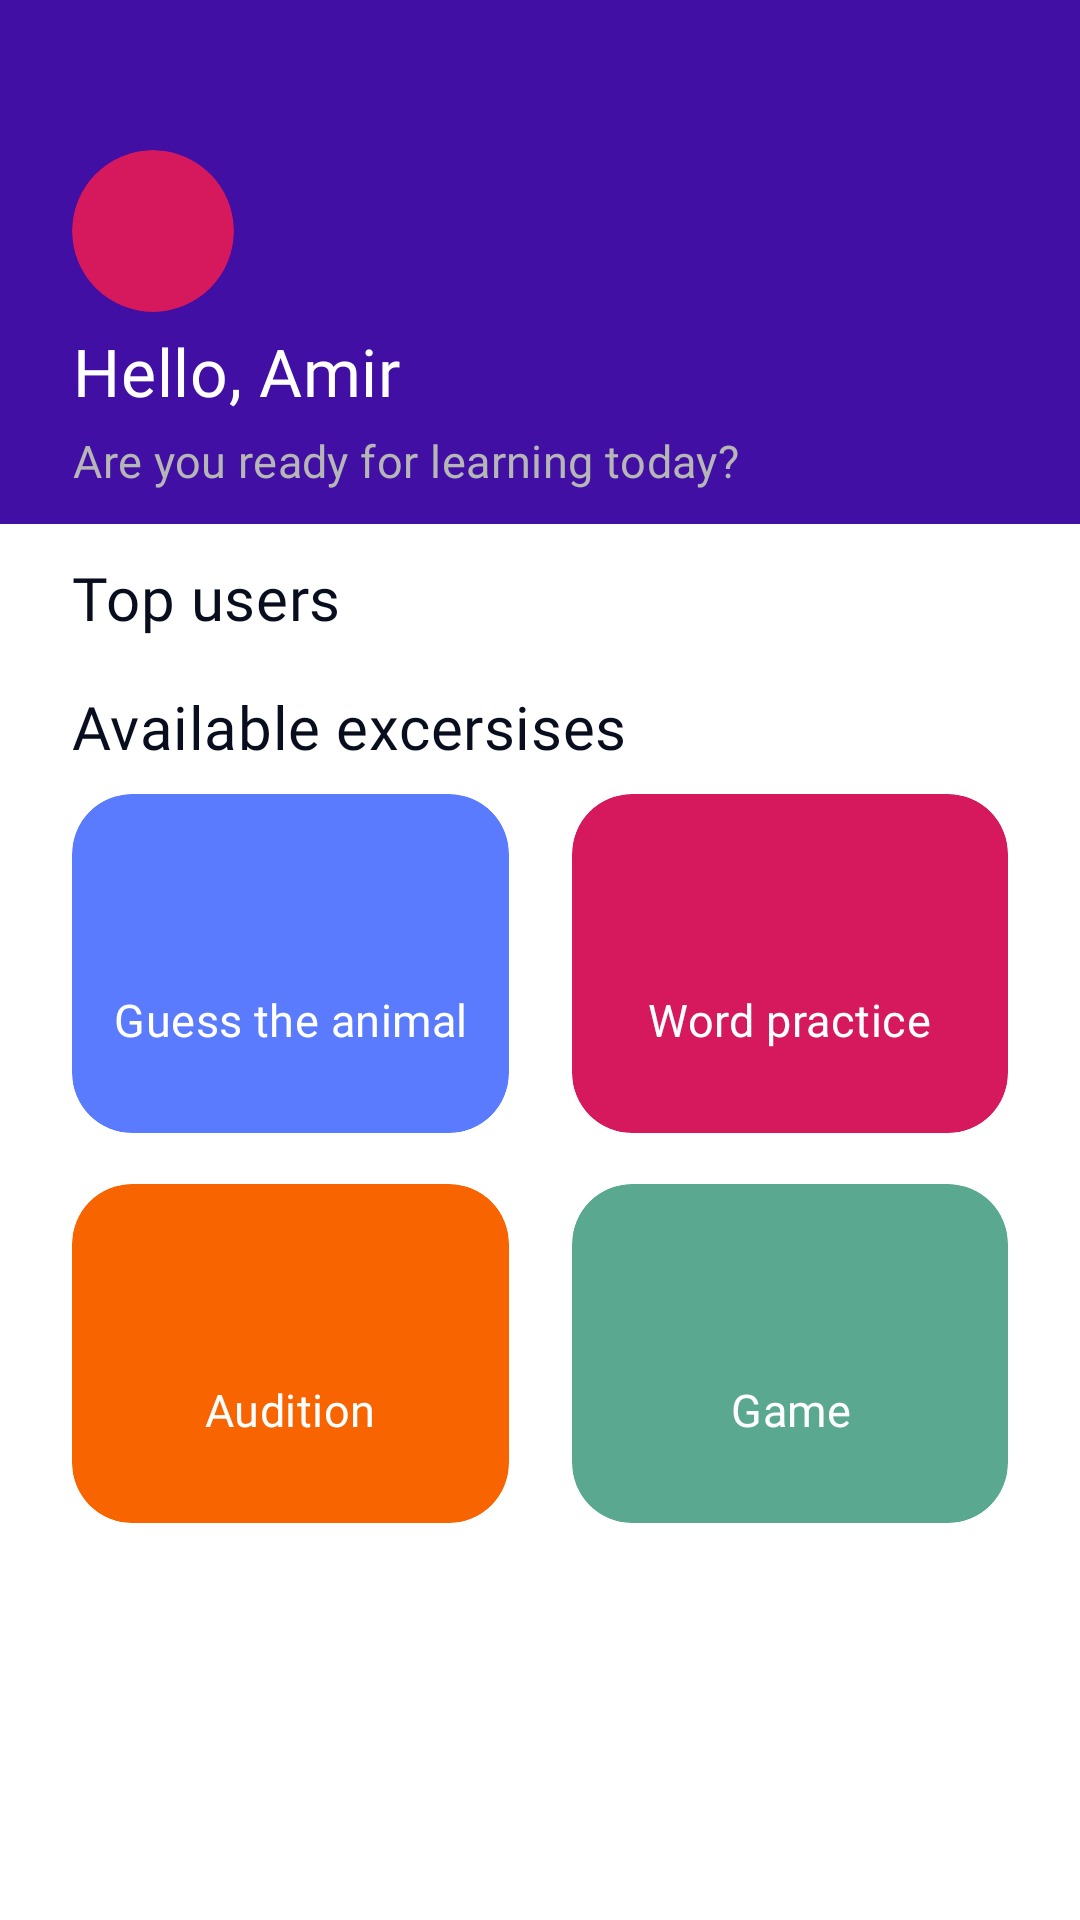

Android layout source for this screen:
<!-- AndroidManifest.xml: application theme Theme.LaunguageApp -->
<!-- res/layout/fragment_main_screen.xml -->
<?xml version="1.0" encoding="utf-8"?>
<androidx.constraintlayout.widget.ConstraintLayout xmlns:android="http://schemas.android.com/apk/res/android"
    xmlns:app="http://schemas.android.com/apk/res-auto"
    xmlns:tools="http://schemas.android.com/tools"
    android:layout_width="match_parent"
    android:layout_height="match_parent"
    tools:context=".presentation.main.MainScreenFragment">

    <LinearLayout
        android:id="@+id/toolbarContainer"
        android:layout_width="match_parent"
        android:layout_height="wrap_content"
        android:background="@color/deep_blue"
        android:orientation="vertical"
        android:paddingHorizontal="24dp"
        android:paddingTop="50dp"
        app:layout_constraintEnd_toEndOf="parent"
        app:layout_constraintStart_toStartOf="parent"
        app:layout_constraintTop_toTopOf="parent">

        <com.google.android.material.card.MaterialCardView
            android:layout_width="wrap_content"
            android:layout_height="wrap_content"
            android:backgroundTint="@color/red"
            app:cardCornerRadius="100dp"
            app:cardElevation="0dp">

            <ImageView
                android:id="@+id/profileImage"
                android:layout_width="54dp"
                android:layout_height="54dp" />
        </com.google.android.material.card.MaterialCardView>

        <TextView
            style="@style/h5_text"
            android:layout_width="wrap_content"
            android:layout_height="wrap_content"
            android:layout_marginTop="5dp"
            android:text="@string/hello_emil"
            android:textColor="@color/white" />

        <TextView
            style="@style/body_text"
            android:layout_width="wrap_content"
            android:layout_height="wrap_content"
            android:layout_marginTop="5dp"
            android:layout_marginBottom="11dp"
            android:text="@string/main_description"
            android:textColor="@color/grey" />
    </LinearLayout>

    <TextView
        android:id="@+id/topUsersTxt"
        style="@style/h6_text"
        android:layout_width="wrap_content"
        android:layout_height="wrap_content"
        android:layout_marginTop="11dp"
        android:paddingHorizontal="24dp"
        android:text="@string/top_users"
        android:textColor="@color/text_color"
        app:layout_constraintStart_toStartOf="parent"
        app:layout_constraintTop_toBottomOf="@id/toolbarContainer" />

    <androidx.recyclerview.widget.RecyclerView
        android:id="@+id/topUserRv"
        android:layout_width="match_parent"
        android:layout_height="wrap_content"
        android:layout_marginTop="5dp"
        android:paddingHorizontal="24dp"
        app:layout_constraintTop_toBottomOf="@id/topUsersTxt" />

    <TextView
        android:id="@+id/availableExercise"
        style="@style/h6_text"
        android:layout_width="wrap_content"
        android:layout_height="wrap_content"
        android:layout_marginTop="11dp"
        android:paddingHorizontal="24dp"
        android:text="@string/available_excersises"
        android:textColor="@color/text_color"
        app:layout_constraintStart_toStartOf="parent"
        app:layout_constraintTop_toBottomOf="@id/topUserRv" />

    <LinearLayout
        android:layout_width="match_parent"
        android:layout_height="wrap_content"
        android:layout_marginTop="9dp"
        android:orientation="vertical"
        android:paddingHorizontal="24dp"
        app:layout_constraintTop_toBottomOf="@id/availableExercise">

        <LinearLayout
            android:layout_width="match_parent"
            android:layout_height="wrap_content"

            android:orientation="horizontal">

            <com.google.android.material.card.MaterialCardView
                android:id="@+id/animalBt"
                android:layout_width="match_parent"
                android:layout_height="wrap_content"
                android:layout_weight="1"
                android:backgroundTint="@color/blue"
                app:cardCornerRadius="20dp"
                app:cardElevation="0dp">

                <LinearLayout
                    android:layout_width="match_parent"
                    android:layout_height="wrap_content"
                    android:gravity="center_horizontal"
                    android:orientation="vertical"
                    android:padding="10dp">

                    <ImageView
                        android:layout_width="wrap_content"
                        android:layout_height="50dp"
                        tools:src="@tools:sample/avatars" />

                    <TextView
                        style="@style/body_text"
                        android:layout_width="wrap_content"
                        android:layout_height="38dp"
                        android:layout_marginTop="5dp"
                        android:text="@string/guess_the_animal"
                        android:textColor="@color/white" />
                </LinearLayout>
            </com.google.android.material.card.MaterialCardView>

            <Space
                android:layout_width="21dp"
                android:layout_height="wrap_content" />

            <com.google.android.material.card.MaterialCardView
                android:id="@+id/wordPracticeBt"
                android:layout_width="match_parent"
                android:layout_height="wrap_content"
                android:layout_weight="1"
                android:backgroundTint="@color/red"
                app:cardCornerRadius="20dp"
                app:cardElevation="0dp">

                <LinearLayout
                    android:layout_width="match_parent"
                    android:layout_height="wrap_content"
                    android:gravity="center_horizontal"
                    android:orientation="vertical"
                    android:padding="10dp">

                    <ImageView
                        android:layout_width="wrap_content"
                        android:layout_height="50dp"
                        tools:src="@tools:sample/avatars" />

                    <TextView
                        style="@style/body_text"
                        android:layout_width="wrap_content"
                        android:layout_height="38dp"
                        android:layout_marginTop="5dp"
                        android:text="@string/word_practice"
                        android:textColor="@color/white" />
                </LinearLayout>
            </com.google.android.material.card.MaterialCardView>
        </LinearLayout>

        <LinearLayout
            android:layout_width="match_parent"
            android:layout_height="wrap_content"
            android:layout_marginTop="17dp"
            android:orientation="horizontal">

            <com.google.android.material.card.MaterialCardView
                android:id="@+id/auditionBt"
                android:layout_width="match_parent"
                android:layout_height="wrap_content"
                android:layout_weight="1"
                android:backgroundTint="@color/orange"
                app:cardCornerRadius="20dp"
                app:cardElevation="0dp">

                <LinearLayout
                    android:layout_width="match_parent"
                    android:layout_height="wrap_content"
                    android:gravity="center_horizontal"
                    android:orientation="vertical"
                    android:padding="10dp">

                    <ImageView
                        android:layout_width="wrap_content"
                        android:layout_height="50dp"
                        tools:src="@tools:sample/avatars" />

                    <TextView
                        style="@style/body_text"
                        android:layout_width="wrap_content"
                        android:layout_height="38dp"
                        android:layout_marginTop="5dp"
                        android:text="@string/audition"
                        android:textColor="@color/white" />
                </LinearLayout>
            </com.google.android.material.card.MaterialCardView>

            <Space
                android:layout_width="21dp"
                android:layout_height="wrap_content" />

            <com.google.android.material.card.MaterialCardView
                android:layout_width="match_parent"
                android:layout_height="wrap_content"
                android:layout_weight="1"
                android:backgroundTint="@color/green"
                app:cardCornerRadius="20dp"
                app:cardElevation="0dp">

                <LinearLayout
                    android:layout_width="match_parent"
                    android:layout_height="wrap_content"
                    android:gravity="center_horizontal"
                    android:orientation="vertical"
                    android:padding="10dp">

                    <ImageView
                        android:layout_width="wrap_content"
                        android:layout_height="50dp"
                        tools:src="@tools:sample/avatars" />

                    <TextView
                        style="@style/body_text"
                        android:layout_width="wrap_content"
                        android:layout_height="38dp"
                        android:layout_marginTop="5dp"
                        android:text="@string/game"
                        android:textColor="@color/white" />
                </LinearLayout>
            </com.google.android.material.card.MaterialCardView>
        </LinearLayout>
    </LinearLayout>


</androidx.constraintlayout.widget.ConstraintLayout>
<!-- resources referenced by this layout -->
<resources>
  <color name="blue">#5B7BFE</color>
  <color name="deep_blue">#410FA3</color>
  <color name="green">#5BA890</color>
  <color name="grey">#B6B6B6</color>
  <color name="orange">#F76400</color>
  <color name="red">#D6185D</color>
  <color name="text_color">#080E1E</color>
  <color name="white">#FFFFFFFF</color>
  <string name="audition">Audition</string>
  <string name="available_excersises">Available excersises</string>
  <string name="game">Game</string>
  <string name="guess_the_animal">Guess the animal</string>
  <string name="hello_emil">Hello, Amir</string>
  <string name="main_description">Are you ready for learning today?</string>
  <string name="top_users">Top users</string>
  <string name="word_practice">Word practice</string>
  <style name="body_text">
          <item name="android:fontFamily">@font/fredoka_regular</item>
          <item name="android:textSize">15sp</item>
          <item name="android:lineHeight">20dp</item>
          <item name="android:textColor">@color/opacity_dark</item>
          <item name="android:letterSpacing">0.01</item>
          <item name="android:textAlignment">center</item>
      </style>
  <style name="h5_text">
          <item name="android:fontFamily">@font/fredoka_medium</item>
          <item name="android:textSize">22sp</item>
          <item name="android:lineHeight">28dp</item>
          <item name="android:textColor">@color/text_color</item>
          <item name="android:letterSpacing">0.01</item>
          <item name="android:textAlignment">center</item>
      </style>
  <style name="h6_text">
          <item name="android:fontFamily">@font/fredoka_medium</item>
          <item name="android:textSize">20sp</item>
          <item name="android:lineHeight">24dp</item>
          <item name="android:textColor">@color/white</item>
          <item name="android:letterSpacing">0.01</item>
          <item name="android:textAlignment">center</item>
      </style>
  <style name="Theme.LaunguageApp" parent="Base.Theme.LaunguageApp" />
  <color name="opacity_dark">#7B7E87</color>
  <style name="Base.Theme.LaunguageApp" parent="Theme.MaterialComponents.DayNight.NoActionBar">
          
          
          <item name="android:windowSplashScreenBackground">@color/deep_blue</item>
          <item name="android:windowSplashScreenAnimatedIcon">@mipmap/ic_launcher_round</item>
      </style>
</resources>
